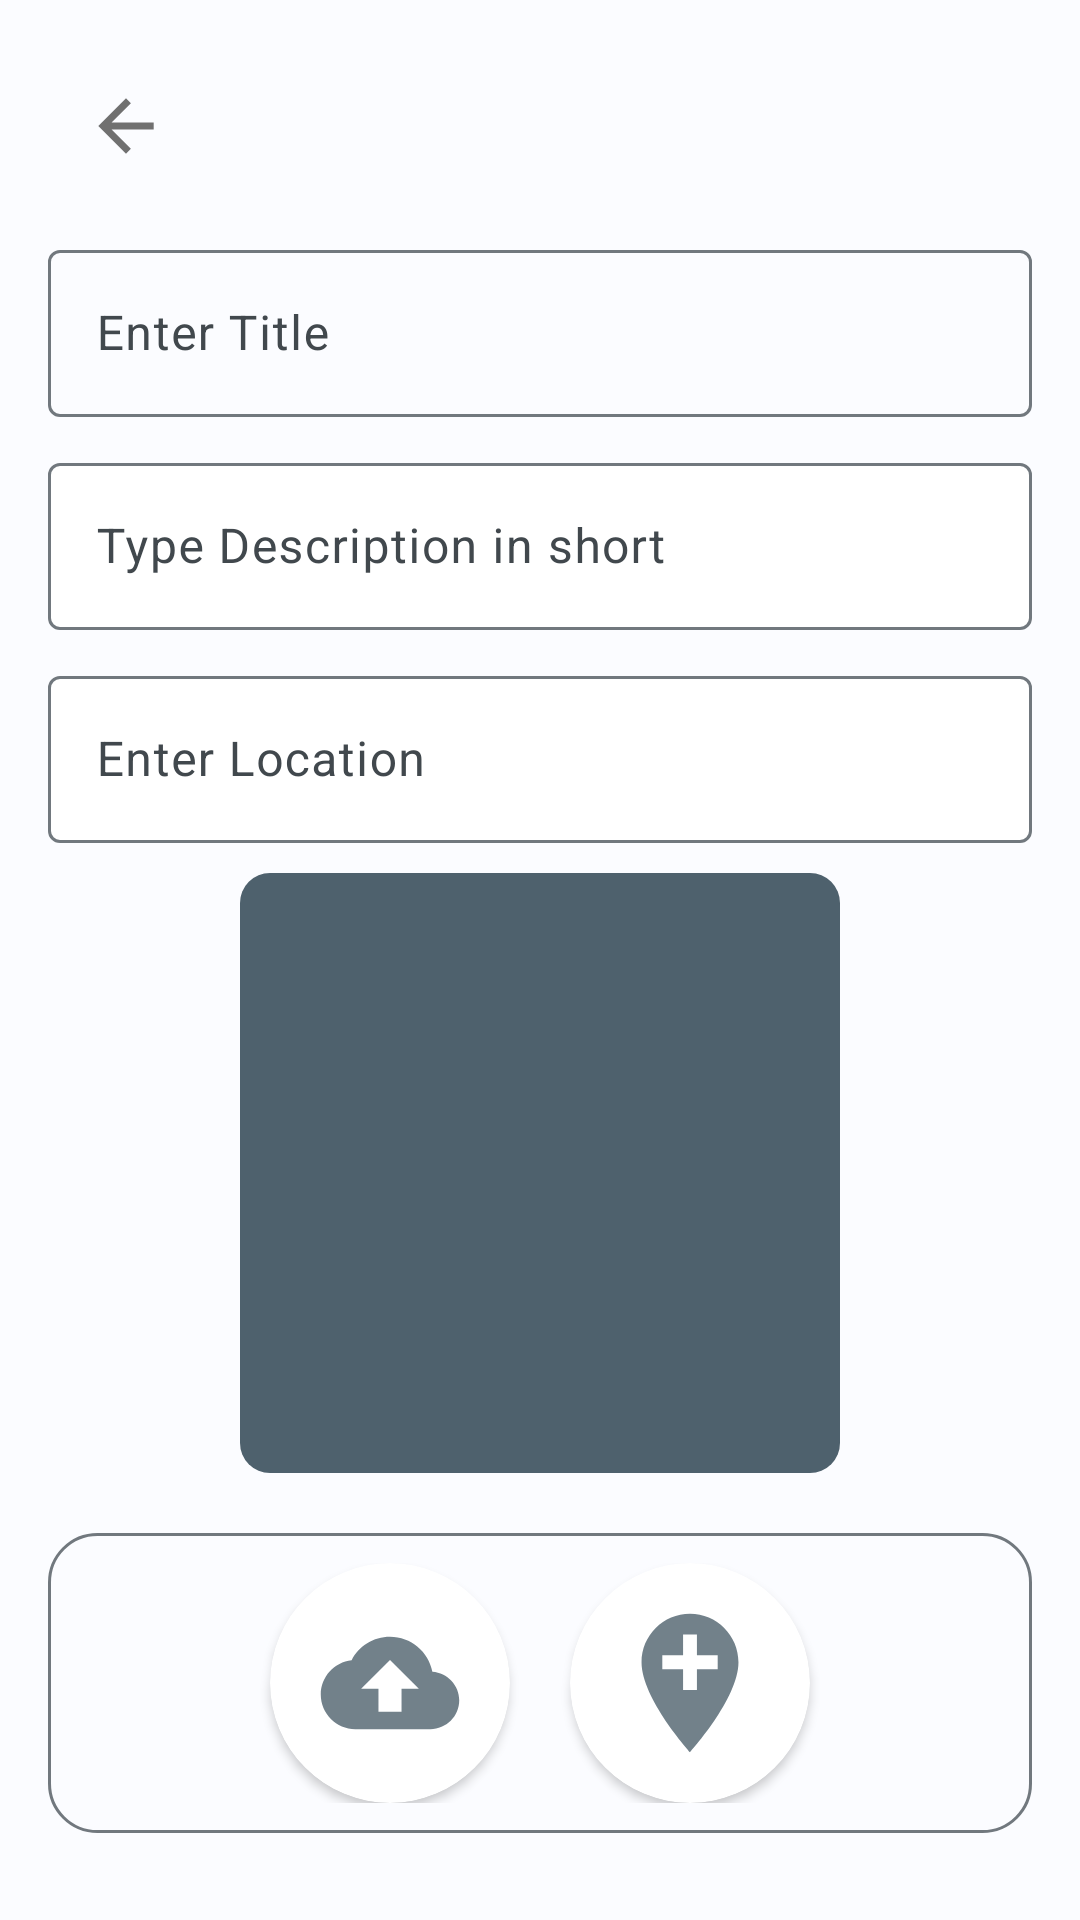

This screen was rendered from an Android layout file. Write that file and the resources it references.
<!-- AndroidManifest.xml: application theme Theme.MyJourneyJournal -->
<!-- res/layout/activity_journey.xml -->
<?xml version="1.0" encoding="utf-8"?>
<androidx.drawerlayout.widget.DrawerLayout xmlns:android="http://schemas.android.com/apk/res/android"
    xmlns:app="http://schemas.android.com/apk/res-auto"
    android:id="@+id/drawer_layout"
    android:layout_width="match_parent"
    android:layout_height="match_parent">

    <LinearLayout
        android:layout_width="match_parent"
        android:layout_height="match_parent"
        android:background="@color/md_theme_light_background"
        android:orientation="vertical"
        android:padding="16dp">

        <ImageButton
            android:id="@+id/btn_back"
            android:layout_width="wrap_content"
            android:layout_height="wrap_content"
            android:src="@drawable/ic_back"
            android:background="@color/md_theme_light_background"
            android:padding="14dp"
            android:contentDescription="@string/back_button" />

        <com.google.android.material.textfield.TextInputLayout
            android:layout_width="match_parent"
            android:layout_height="wrap_content"
            android:layout_marginTop="10dp">

            <EditText
                android:id="@+id/txtTitle"
                android:layout_width="match_parent"
                android:layout_height="wrap_content"
                android:backgroundTint="@color/md_theme_light_onPrimary"
                android:hint="@string/enter_title"
                android:importantForAutofill="no"
                android:inputType="text"
                android:textColorHint="@color/md_theme_light_onSurface" />
        </com.google.android.material.textfield.TextInputLayout>

        <com.google.android.material.textfield.TextInputLayout
            android:layout_width="match_parent"
            android:layout_height="wrap_content"
            android:layout_marginTop="10dp">

            <EditText
                android:id="@+id/txtDesc"
                android:layout_width="match_parent"
                android:layout_height="wrap_content"
                android:maxLines="3"
                android:layout_marginTop="10dp"
                android:backgroundTint="@color/md_theme_light_onPrimary"
                android:backgroundTintMode="screen"
                android:hint="@string/type_description_in_short"
                android:importantForAutofill="no"
                android:inputType="textMultiLine"
                android:textColorHint="@color/md_theme_light_onSurface" />
        </com.google.android.material.textfield.TextInputLayout>

        <com.google.android.material.textfield.TextInputLayout
            android:layout_width="match_parent"
            android:layout_height="wrap_content"
            android:layout_marginTop="10dp">

            <EditText
                android:id="@+id/txtLocation"
                android:layout_width="match_parent"
                android:layout_height="wrap_content"
                android:backgroundTint="@color/md_theme_light_onPrimary"
                android:backgroundTintMode="screen"
                android:hint="@string/enter_location"
                android:importantForAutofill="no"
                android:inputType="text"
                android:textColorHint="@color/md_theme_light_onSurface" />
        </com.google.android.material.textfield.TextInputLayout>

        <ImageView
            android:id="@+id/showImage"
            android:layout_width="200dp"
            android:layout_height="200dp"
            android:layout_gravity="center"
            android:layout_marginTop="10dp"
            android:background="@drawable/rounded"
            android:contentDescription="@string/show_image"
            android:scaleType="centerCrop" />

        <LinearLayout
            android:layout_width="match_parent"
            android:layout_height="wrap_content"
            android:layout_marginTop="20dp"
            android:background="@drawable/outlined"
            android:gravity="center"
            android:orientation="horizontal"
            android:padding="10dp">

            <androidx.cardview.widget.CardView
                android:layout_width="80dp"
                android:layout_height="80dp"
                android:layout_marginEnd="10dp"
                app:cardCornerRadius="60dp">


                <ImageView
                    android:id="@+id/imUploadImage"
                    android:layout_width="60dp"
                    android:layout_height="60dp"
                    android:layout_gravity="center"
                    android:contentDescription="@string/button_image_upload"
                    android:scaleType="centerCrop"
                    android:src="@drawable/ic_cloud_upload" />


            </androidx.cardview.widget.CardView>

            <androidx.cardview.widget.CardView
                android:layout_width="80dp"
                android:layout_height="80dp"
                android:layout_marginStart="10dp"
                app:cardCornerRadius="60dp">

                <ImageView
                    android:id="@+id/imAddLocation"
                    android:layout_width="60dp"
                    android:layout_height="60dp"
                    android:layout_gravity="center"
                    android:contentDescription="@string/button_get_current_location"
                    android:scaleType="centerCrop"
                    android:src="@drawable/ic_add_location" />
            </androidx.cardview.widget.CardView>
        </LinearLayout>

        <Button
            android:id="@+id/btn_submit"
            android:layout_width="match_parent"
            android:layout_height="wrap_content"
            android:layout_gravity="center"
            android:layout_marginTop="20dp"
            android:backgroundTint="@color/md_theme_light_primary"
            android:padding="8dp"
            android:text="@string/submit"
            android:textSize="22sp"
            android:textStyle="bold" />


    </LinearLayout>

</androidx.drawerlayout.widget.DrawerLayout>
<!-- resources referenced by this layout -->
<resources>
  <color name="md_theme_light_background">#FBFCFF</color>
  <color name="md_theme_light_onPrimary">#FFFFFF</color>
  <color name="md_theme_light_onSurface">#191C1E</color>
  <color name="md_theme_light_primary">#00658C</color>
  <!-- drawable ic_add_location (drawable-anydpi) -->
  <vector xmlns:android="http://schemas.android.com/apk/res/android"
      android:width="24dp"
      android:height="24dp"
      android:viewportWidth="24"
      android:viewportHeight="24"
      android:tint="#4E616D"
      android:alpha="0.8">
    <group android:scaleX="0.9230769"
        android:scaleY="0.9230769"
        android:translateX="0.9230769"
        android:translateY="0.9230769">
      <path
          android:fillColor="@android:color/white"
          android:pathData="M12,2C8.14,2 5,5.14 5,9c0,5.25 7,13 7,13s7,-7.75 7,-13c0,-3.86 -3.14,-7 -7,-7zM16,10h-3v3h-2v-3L8,10L8,8h3L11,5h2v3h3v2z"/>
    </group>
  </vector>
  <!-- drawable ic_back (drawable-anydpi) -->
  <vector xmlns:android="http://schemas.android.com/apk/res/android"
      android:width="24dp"
      android:height="24dp"
      android:viewportWidth="24"
      android:viewportHeight="24"
      android:tint="#4C4C4C"
      android:alpha="0.8">
    <group android:scaleX="1.1538461"
        android:scaleY="1.1538461"
        android:translateX="-1.8461539"
        android:translateY="-1.8461539">
      <path
          android:fillColor="@android:color/white"
          android:pathData="M20,11H7.83l5.59,-5.59L12,4l-8,8 8,8 1.41,-1.41L7.83,13H20v-2z"/>
    </group>
  </vector>
  <!-- drawable outlined (drawable) -->
  <?xml version="1.0" encoding="utf-8"?>
  <shape
      xmlns:android="http://schemas.android.com/apk/res/android"
      android:shape="rectangle">
      <solid android:color="@color/md_theme_light_background" />
      <stroke
          android:width="1dp"
          android:color="@color/md_theme_light_outline" />
      <corners
          android:radius="16dp" />
  </shape>
  <!-- drawable rounded (drawable) -->
  <?xml version="1.0" encoding="utf-8"?>
  <shape xmlns:android="http://schemas.android.com/apk/res/android">
      <solid android:color="@color/md_theme_light_secondary"/>
      <corners android:radius="10dp"/>
  </shape>
  <string name="back_button">Back Button</string>
  <string name="button_get_current_location">Button Get Current Location</string>
  <string name="button_image_upload">Button Image Upload</string>
  <string name="enter_location">Enter Location</string>
  <string name="enter_title">Enter Title</string>
  <string name="show_image">Show Image</string>
  <string name="submit">Submit</string>
  <string name="type_description_in_short">Type Description in short</string>
  <color name="md_theme_light_outline">#71787E</color>
  <color name="md_theme_light_secondary">#4E616D</color>
  <color name="md_theme_light_primaryContainer">#C3E7FF</color>
  <color name="md_theme_light_onPrimaryContainer">#001E2D</color>
  <color name="md_theme_light_onSecondary">#FFFFFF</color>
  <color name="md_theme_light_secondaryContainer">#D1E5F4</color>
  <color name="md_theme_light_onSecondaryContainer">#0A1E28</color>
  <color name="md_theme_light_tertiary">#615A7C</color>
  <color name="md_theme_light_onTertiary">#FFFFFF</color>
  <color name="md_theme_light_tertiaryContainer">#E8DEFF</color>
  <color name="md_theme_light_onTertiaryContainer">#1D1735</color>
  <color name="md_theme_light_error">#BA1B1B</color>
  <color name="md_theme_light_errorContainer">#FFDAD4</color>
  <color name="md_theme_light_onError">#FFFFFF</color>
  <color name="md_theme_light_onErrorContainer">#410001</color>
  <color name="md_theme_light_onBackground">#191C1E</color>
  <color name="md_theme_light_surface">#FBFCFF</color>
  <color name="md_theme_light_surfaceVariant">#DDE3EA</color>
  <color name="md_theme_light_onSurfaceVariant">#41484D</color>
  <color name="md_theme_light_inverseOnSurface">#F0F1F4</color>
  <color name="md_theme_light_inverseSurface">#2E3133</color>
  <color name="md_theme_light_primaryInverse">#7BD0FF</color>
</resources>
